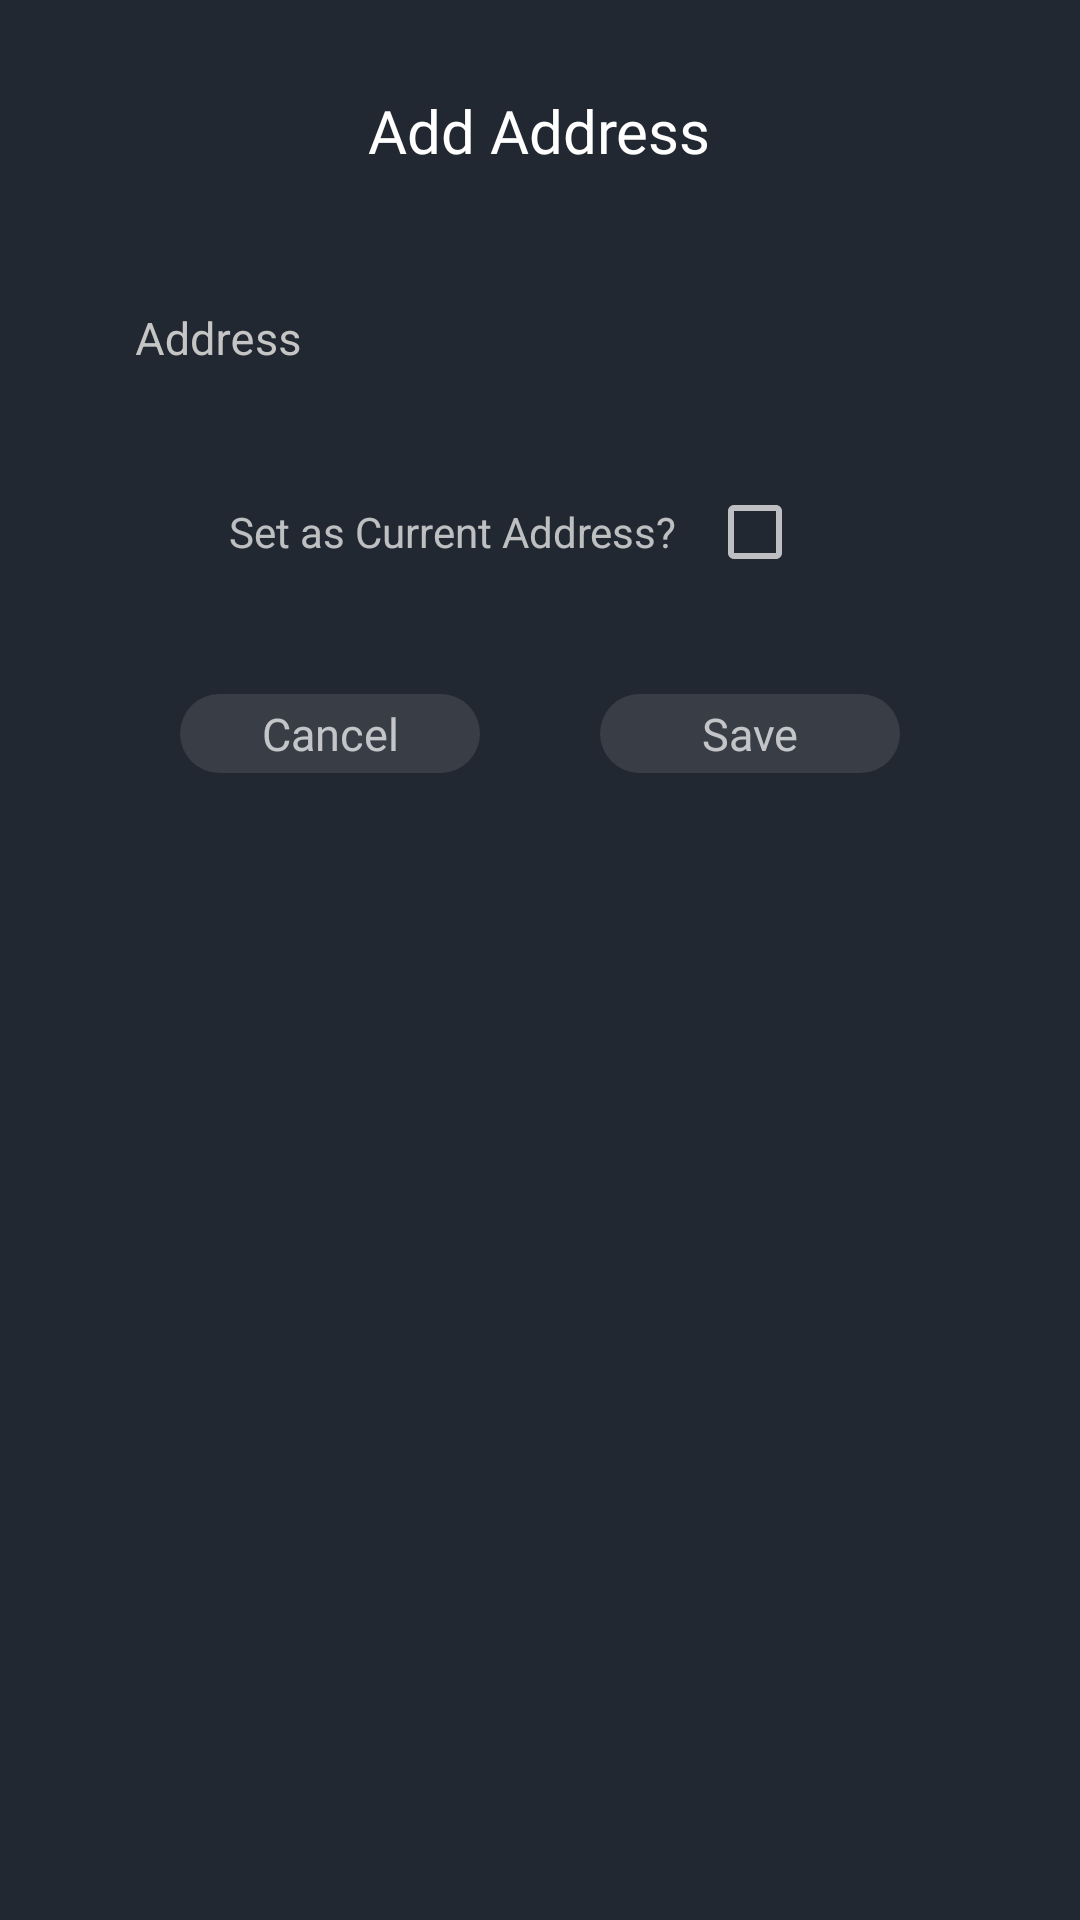

Here is an Android app screen rendered from its layout file. Give the layout XML and the strings, colors and styles it references.
<!-- AndroidManifest.xml: application theme AppTheme -->
<!-- res/layout/popup_address_add.xml -->
<?xml version="1.0" encoding="utf-8"?>
<LinearLayout xmlns:android="http://schemas.android.com/apk/res/android"
    xmlns:app="http://schemas.android.com/apk/res-auto"
    android:orientation="vertical"
    android:layout_width="match_parent"
    android:gravity="center_horizontal"
    android:background="@color/myDark"
    android:layout_height="match_parent">

    <TextView
        android:layout_marginTop="30dp"
        android:layout_width="wrap_content"
        android:layout_height="wrap_content"
        android:text="Add Address"
        android:textColor="@android:color/white"
        android:textSize="20dp"
        android:fontFamily="@font/balooda_semibold"/>
    <com.google.android.material.textfield.TextInputLayout
        android:layout_marginTop="20dp"
        android:id="@+id/popupAddress_addressTIL"
        android:layout_width="match_parent"
        app:boxBackgroundMode="none"
        android:layout_height="wrap_content"
        app:helperTextTextAppearance="@color/colorAccent"
        android:textColorHint="@color/colorOnBackground"
        android:layout_marginHorizontal="30dp">


        <com.google.android.material.textfield.TextInputEditText
            android:id="@+id/popupAddress_addressEditText"
            android:layout_width="match_parent"
            android:layout_height="wrap_content"
            android:hint="Address"
            android:textSize="15dp"
            app:boxBackgroundColor="@color/myDark"
            android:textColorHint="@color/colorOnBackgroundSDark"
            android:textColor="@android:color/white"
            android:padding="15dp"
            android:inputType="text"
            android:maxLines="1"/>
    </com.google.android.material.textfield.TextInputLayout>

    <LinearLayout
        android:layout_marginTop="15dp"
        android:layout_width="wrap_content"
        android:layout_height="wrap_content"
        android:orientation="horizontal">

        <TextView
            android:layout_width="wrap_content"
            android:layout_height="wrap_content"
            android:text="Set as Current Address?"/>

        <CheckBox
            android:layout_width="wrap_content"
            android:layout_height="wrap_content"
            android:layout_marginLeft="10dp"
            android:id="@+id/popupAddress_defaultCheck"/>


    </LinearLayout>

    <LinearLayout
        android:layout_marginBottom="30dp"
        android:layout_marginTop="30dp"
        android:layout_width="match_parent"
        android:layout_height="wrap_content"
        android:layout_marginHorizontal="40dp"
        android:weightSum="2"
        android:orientation="horizontal">

        <TextView
            android:id="@+id/popupAddress_cancelButton"
            android:clickable="true"
            android:layout_marginHorizontal="20dp"
            android:layout_width="match_parent"
            android:layout_height="wrap_content"
            android:background="@drawable/myinfo_layoutback"
            android:text="Cancel"
            android:gravity="center"
            android:layout_weight="1"
            android:paddingVertical="3dp"
            android:fontFamily="@font/balooda_semibold"
            android:textSize="15dp"/>

        <TextView
            android:id="@+id/popupAddress_saveButton"
            android:clickable="true"
            android:layout_marginHorizontal="20dp"
            android:layout_width="match_parent"
            android:layout_height="wrap_content"
            android:background="@drawable/myinfo_layoutback"
            android:text="Save"
            android:gravity="center"
            android:layout_weight="1"
            android:paddingVertical="3dp"
            android:fontFamily="@font/balooda_semibold"
            android:textSize="15dp"/>




    </LinearLayout>


</LinearLayout>
<!-- resources referenced by this layout -->
<resources>
  <color name="colorAccent">#F1D681</color>
  <color name="colorOnBackground">#C5C5C5</color>
  <color name="colorOnBackgroundSDark">#8E8E8E</color>
  <color name="myDark">#222831</color>
  <!-- drawable myinfo_layoutback (drawable) -->
  <?xml version="1.0" encoding="utf-8"?>
  <selector xmlns:android="http://schemas.android.com/apk/res/android">
  
      <item>
          <shape>
              <solid android:color="@color/myDarkLight"/>
              <corners android:radius="15dp"/>
          </shape>
      </item>
  
  
  </selector>
  <style name="AppTheme" parent="Theme.MaterialComponents.NoActionBar">
          
          <item name="colorPrimary">@color/colorPrimary</item>
          <item name="colorPrimaryDark">@color/colorPrimaryDark</item>
          <item name="colorAccent">@color/colorAccent</item>
          <item name="android:autofilledHighlight">@xml/autofill_back</item>
      </style>
  <color name="myDarkLight">#393E46</color>
  <color name="colorPrimary">#222831</color>
  <color name="colorPrimaryDark">#000000</color>
</resources>
